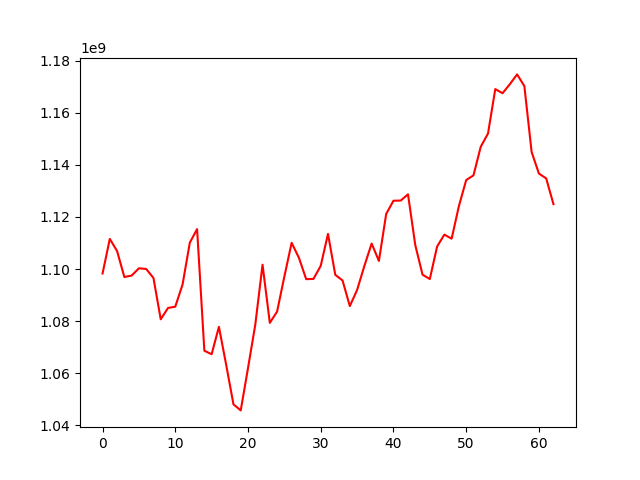

Data behind this chart, as committed beside it:
, 0
0, 1098276226
1, 1111583254
2, 1106887949
3, 1096934138
4, 1097485481
5, 1100290346
6, 1100021608
7, 1096565713
8, 1080676755
9, 1085031848
10, 1085539967
11, 1094017818
12, 1110139444
13, 1115340972
14, 1068604375
15, 1067252341
16, 1077772482
17, 1063188105
18, 1047999359
19, 1045661251
20, 1061923704
21, 1078584835
22, 1101666413
23, 1079307931
24, 1083636238
25, 1097124001
26, 1110073612
27, 1104329587
28, 1096102890
29, 1096196869
30, 1101232329
31, 1113520656
32, 1097783855
33, 1095595518
34, 1085755129
35, 1091941682
36, 1101184221
37, 1109802514
38, 1103106177
39, 1121165501
40, 1126246011
41, 1126322795
42, 1128720228
43, 1109201890
44, 1097824254
45, 1096150656
46, 1108652803
47, 1113229414
48, 1111669429
49, 1124210809
50, 1134193583
51, 1135998176
52, 1146979215
53, 1152081898
54, 1169161557
55, 1167568818
56, 1171027976
57, 1174809268
58, 1170307962
59, 1144960566
... 3 more rows
